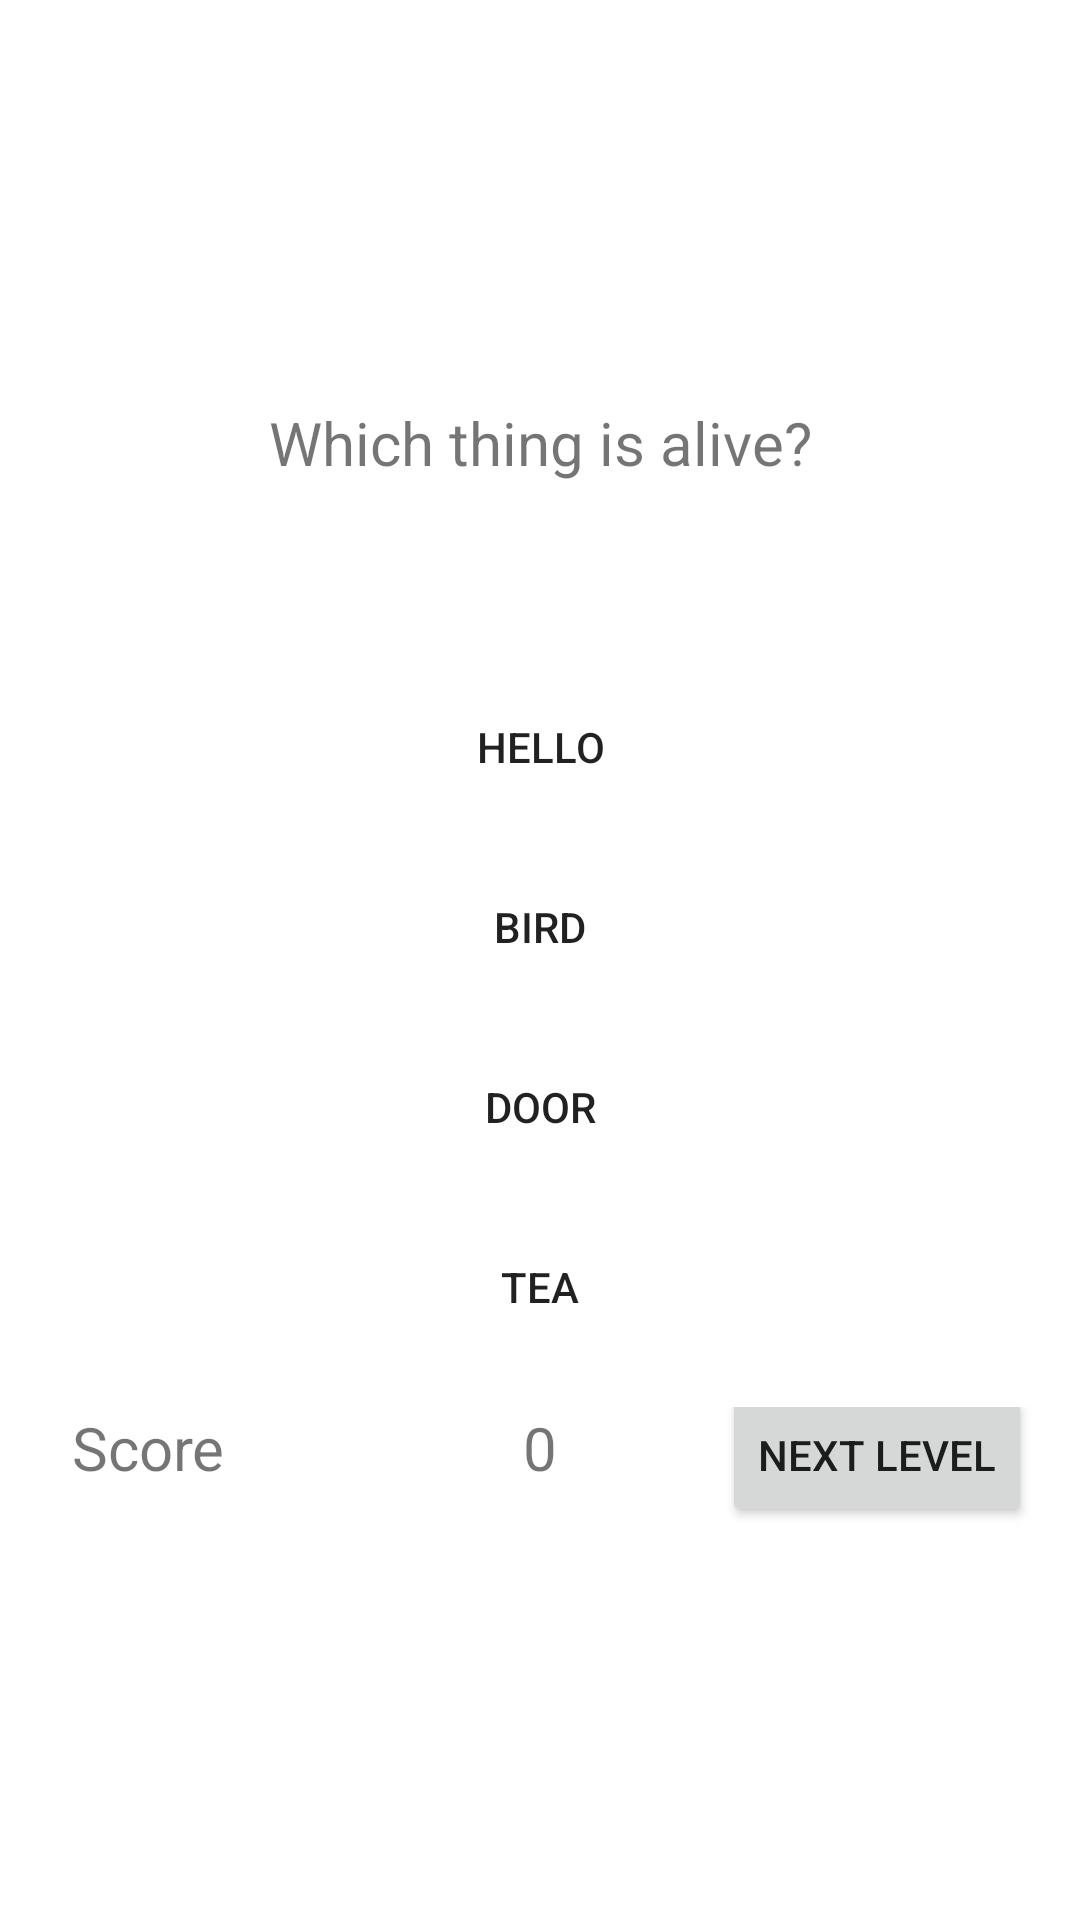

Layout XML and referenced resources for this Android screen:
<!-- AndroidManifest.xml: application theme AppTheme -->
<!-- res/layout/activity_main.xml -->
<?xml version="1.0" encoding="utf-8"?>
<ScrollView xmlns:android="http://schemas.android.com/apk/res/android"
    xmlns:app="http://schemas.android.com/apk/res-auto"
    xmlns:tools="http://schemas.android.com/tools"
    android:layout_width="match_parent"
    android:layout_height="match_parent">

    <LinearLayout
        android:id="@+id/activity_main"
        android:layout_width="match_parent"
        android:layout_height="match_parent"
        android:orientation="vertical"
        android:paddingBottom="@dimen/activity_vertical_margin"
        android:paddingLeft="@dimen/activity_horizontal_margin"
        android:paddingRight="@dimen/activity_horizontal_margin"
        android:weightSum="1"
        tools:context="com.example.android.quizz.MainActivity">

        <ImageView
            android:id="@+id/mainQuizLogo"
            style="@style/image"
            app:srcCompat="@drawable/quiz" />

        <TextView
            android:id="@+id/questionLevel1"
            style="@style/questionText"
            android:text="@string/questionText"
            android:textAlignment="center" />

        <Button
            android:id="@+id/choice1"
            style="@style/button"
            android:text="@string/hello" />

        <Button
            android:id="@+id/choice2"
            style="@style/button"
            android:text="@string/bird" />

        <Button
            android:id="@+id/choice3"
            style="@style/button"
            android:text="@string/door" />

        <Button
            android:id="@+id/choice4"
            style="@style/button"
            android:text="@string/tea" />

        <RelativeLayout
            android:layout_width="match_parent"
            android:layout_height="wrap_content"
            android:layout_marginBottom="20dp"
            android:paddingLeft="8dp">

            <TextView
                android:id="@+id/scoreLevel1"
                style="@style/scoreNumber"
                android:text="@string/_0" />

            <TextView
                android:id="@+id/score_text_level1"
                style="@style/score"
                android:text="@string/score"
                android:layout_alignParentTop="true" />

            <Button
                android:id="@+id/nextpage"
                android:layout_width="wrap_content"
                android:layout_height="wrap_content"
                android:layout_alignBaseline="@+id/score_text_level1"
                android:layout_alignBottom="@+id/score_text_level1"
                android:layout_alignParentEnd="true"
                android:layout_alignParentRight="true"
                android:text="@string/next_level" />

        </RelativeLayout>

    </LinearLayout>
</ScrollView>
<!-- resources referenced by this layout -->
<resources>
  <dimen name="activity_horizontal_margin">16dp</dimen>
  <dimen name="activity_vertical_margin">16dp</dimen>
  <string name="_0">0</string>
  <string name="bird">bird</string>
  <string name="door">door</string>
  <string name="hello">Hello</string>
  <string name="next_level">Next Level</string>
  <string name="questionText">Which thing is alive?</string>
  <string name="score">Score</string>
  <string name="tea">Tea</string>
  <style name="button">
          <item name="android:layout_width">match_parent</item>
          <item name="android:layout_height">40dp</item>
          <item name="android:background">@color/buttonColor</item>
          <item name="android:textColor">@color/buttonTexColor</item>
          <item name="android:padding">8dp</item>
          <item name="android:layout_marginBottom">20dp</item>
      </style>
  <style name="image">
          <item name="android:padding">10dp</item>
          <item name="android:layout_width">match_parent</item>
          <item name="android:layout_height">126dp</item>
          <item name="android:layout_gravity">center</item>
      </style>
  <style name="questionText">
          <item name="android:layout_width">match_parent</item>
          <item name="android:layout_height">83dp</item>
  
          <item name="android:textSize">20sp</item>
          <item name="android:padding">8dp</item>
          <item name="android:layout_marginBottom">20dp</item>
      </style>
  <style name="score">
          <item name="android:layout_width">wrap_content</item>
          <item name="android:layout_height">wrap_content</item>
          <item name="android:textSize">20sp</item>
          <item name="android:layout_alignBaseline">@+id/score</item>
          <item name="android:layout_alignBottom">@+id/score</item>
          <item name="android:layout_alignParentLeft">true</item>
      </style>
  <style name="scoreNumber">
          <item name="android:layout_width">wrap_content</item>
          <item name="android:layout_height">wrap_content</item>
          <item name="android:layout_centerHorizontal">true</item>
          <item name="android:textSize">20sp</item>
      </style>
  <style name="AppTheme" parent="Theme.AppCompat.Light.DarkActionBar">
          
          <item name="colorPrimary">@color/colorPrimary</item>
          <item name="colorPrimaryDark">@color/colorPrimaryDark</item>
          <item name="colorAccent">@color/colorAccent</item>
          <item name="android:windowBackground">@color/colorWhite</item>
      </style>
  <!-- not gathered from this repository: default colours our renderer supplied (Android Studio template values) -->
  <color name="colorPrimary">#FF6200EE</color>
  <color name="colorPrimaryDark">#FF3700B3</color>
  <color name="colorAccent">#FF03DAC5</color>
</resources>
